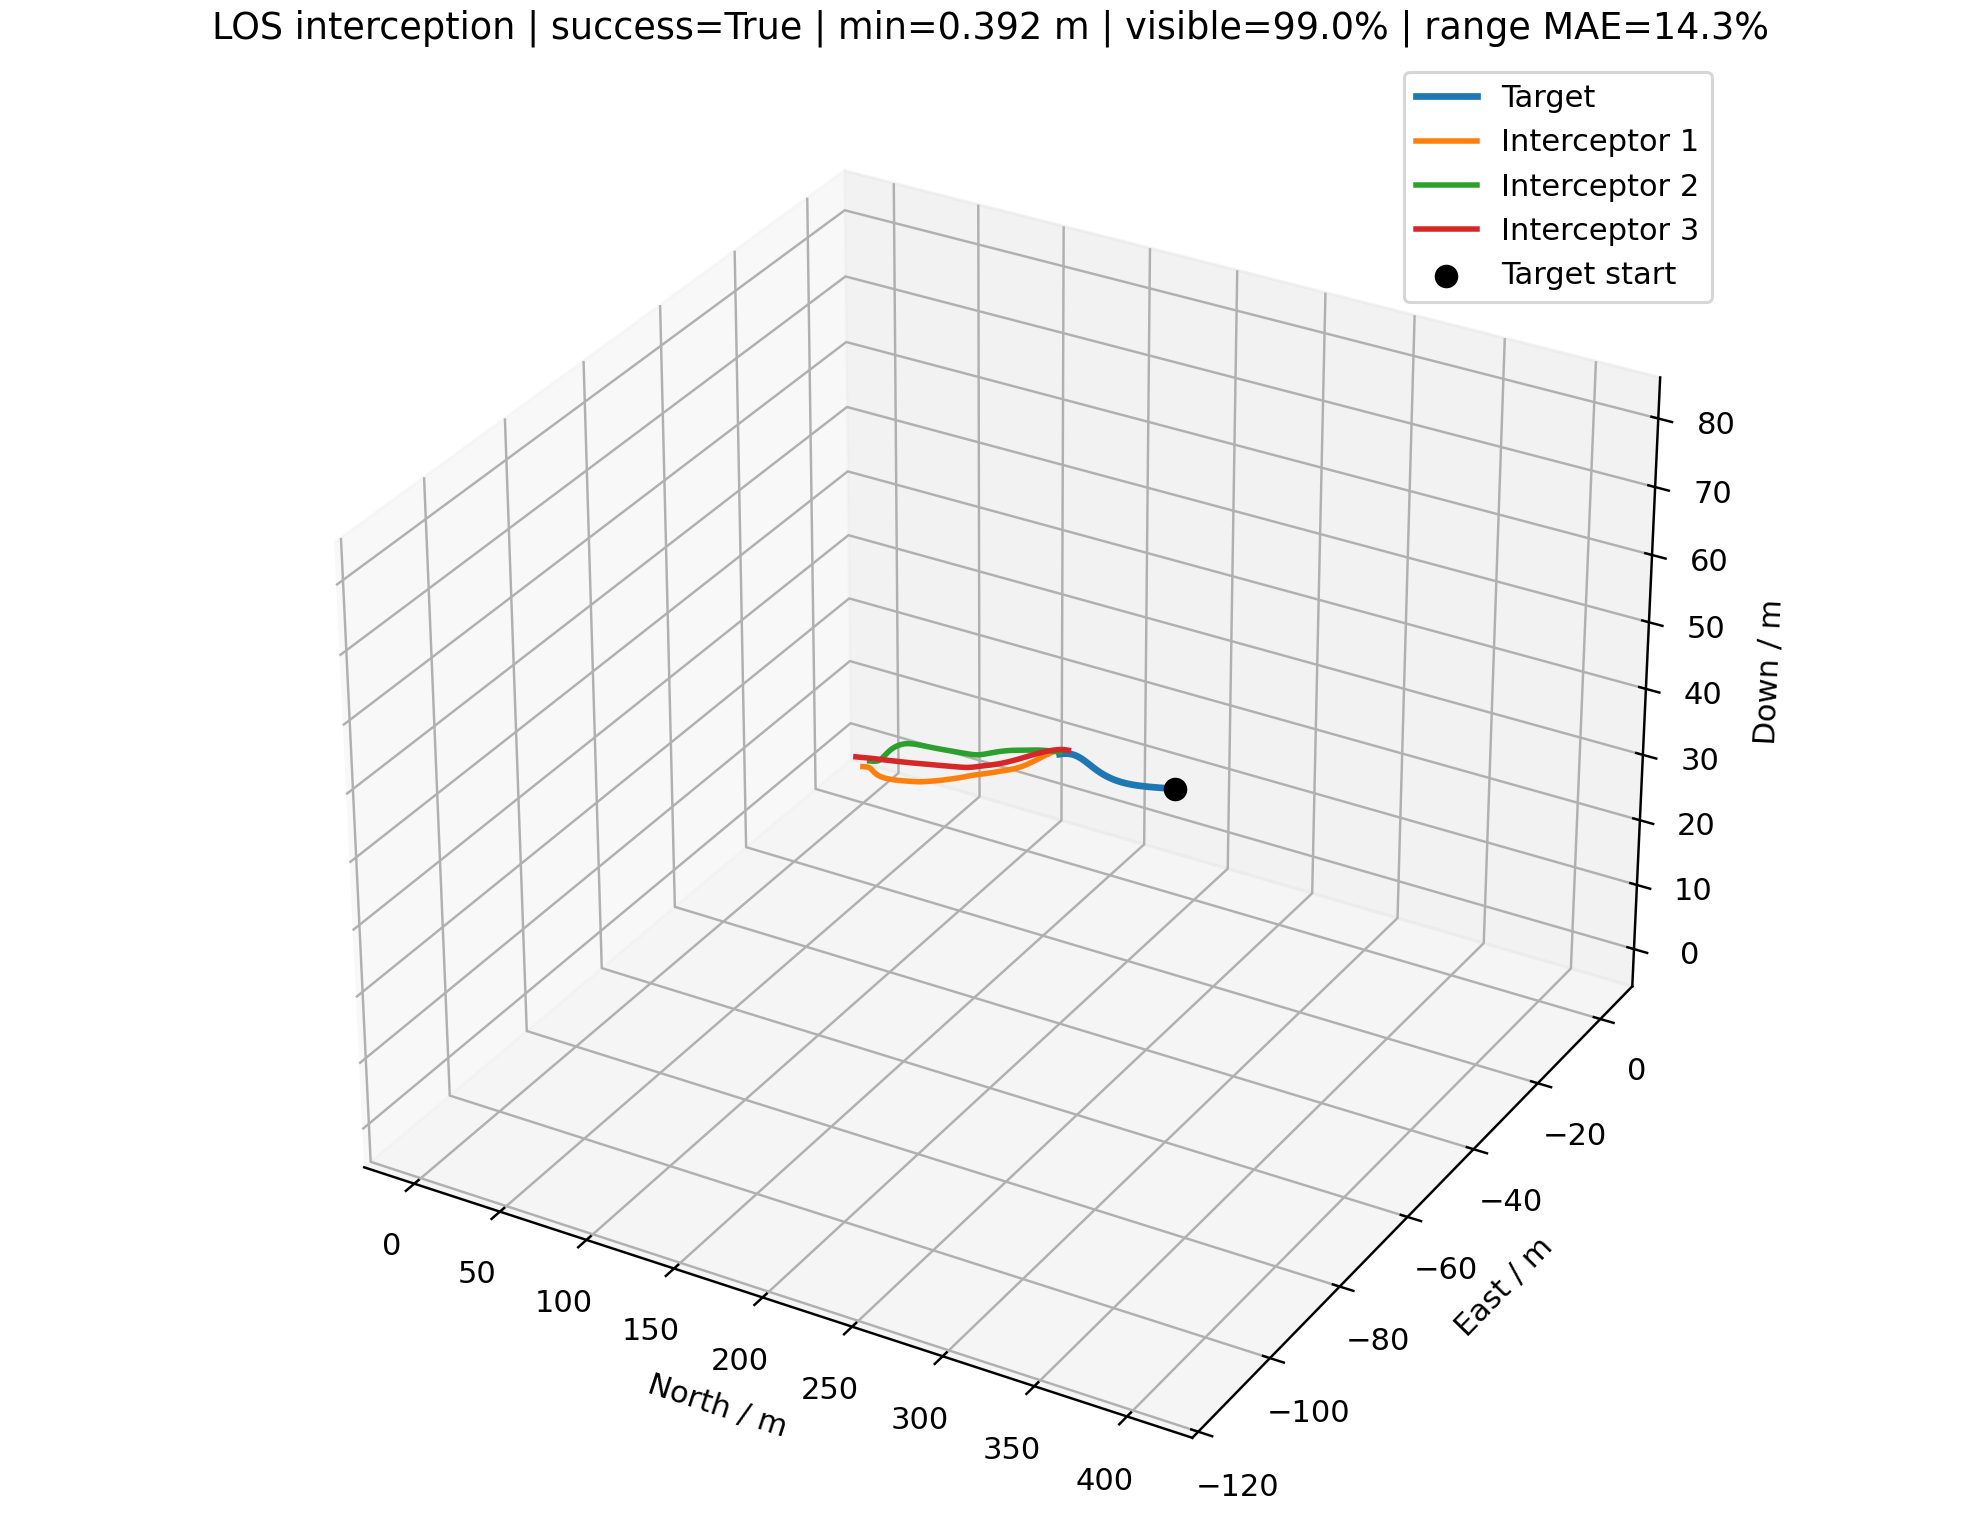

Values plotted in this chart, from the file beside it:
time_s, interceptor_id, interceptor_north_m, interceptor_east_m, interceptor_down_m, target_north_m, target_east_m, target_down_m, distance_m, target_visible, range_error_fraction, desired_velocity_north_mps, desired_velocity_east_mps, desired_velocity_down_mps, command_action_north, command_action_east, command_action_down, actual_acceleration_north_mps2, actual_acceleration_east_mps2, actual_acceleration_down_mps2
0.000000000000000000e+00, 0.000000000000000000e+00, 0.000000000000000000e+00, 0.000000000000000000e+00, 0.000000000000000000e+00, 4.053372745574686746e+02, -1.132249034473724265e+02, 8.010128849938037376e+01, 4.284091517762016110e+02, 1.000000000000000000e+00, nan, 1.444695185899077927e+01, -4.035539862769645048e+00, 2.854954457512171473e+00, 0.000000000000000000e+00, 0.000000000000000000e+00, 0.000000000000000000e+00, 0.000000000000000000e+00, 0.000000000000000000e+00, 0.000000000000000000e+00
0.000000000000000000e+00, 1.000000000000000000e+00, 0.000000000000000000e+00, 2.000000000000000000e+00, 0.000000000000000000e+00, 4.053372745574686746e+02, -1.132249034473724265e+02, 8.010128849938037376e+01, 4.289420717758914634e+02, 1.000000000000000000e+00, nan, 1.635213445230854035e+01, -4.648408206431964729e+00, 3.231449761868166792e+00, 0.000000000000000000e+00, 0.000000000000000000e+00, 0.000000000000000000e+00, 0.000000000000000000e+00, 0.000000000000000000e+00, 0.000000000000000000e+00
0.000000000000000000e+00, 2.000000000000000000e+00, 0.000000000000000000e+00, -2.000000000000000000e+00, 2.500000000000000000e+00, 4.053372745574686746e+02, -1.132249034473724265e+02, 8.010128849938037376e+01, 4.274239643133245750e+02, 1.000000000000000000e+00, nan, 1.832270620245797232e+01, -5.027766643193385399e+00, 3.507858021837899187e+00, 0.000000000000000000e+00, 0.000000000000000000e+00, 0.000000000000000000e+00, 0.000000000000000000e+00, 0.000000000000000000e+00, 0.000000000000000000e+00
1.000000000000000056e-01, 0.000000000000000000e+00, 1.444695185899077972e+00, -4.035539862769645381e-01, 2.854954457512171584e-01, 4.039481816885010517e+02, -1.128368811364709501e+02, 7.982678098271765066e+01, 4.254140639490966009e+02, 1.000000000000000000e+00, -3.013629478992780886e-01, 1.444695185899077927e+01, -4.035539862769645048e+00, 2.854954457512171473e+00, 0.000000000000000000e+00, 0.000000000000000000e+00, 0.000000000000000000e+00, 0.000000000000000000e+00, 0.000000000000000000e+00, 0.000000000000000000e+00
1.000000000000000056e-01, 1.000000000000000000e+00, 1.635213445230854212e+00, 1.535159179356803572e+00, 3.231449761868167014e-01, 4.039481816885010517e+02, -1.128368811364709501e+02, 7.982678098271765066e+01, 4.257434863400434892e+02, 1.000000000000000000e+00, 3.953220115145394953e-01, 1.635213445230854035e+01, -4.648408206431964729e+00, 3.231449761868166792e+00, 0.000000000000000000e+00, 0.000000000000000000e+00, 0.000000000000000000e+00, 0.000000000000000000e+00, 0.000000000000000000e+00, 0.000000000000000000e+00
1.000000000000000056e-01, 2.000000000000000000e+00, 1.832270620245797232e+00, -2.502776664319338540e+00, 2.850785802183789741e+00, 4.039481816885010517e+02, -1.128368811364709501e+02, 7.982678098271765066e+01, 4.240237309136815043e+02, 1.000000000000000000e+00, -6.663606120434362179e-02, 1.832270620245797232e+01, -5.027766643193385399e+00, 3.507858021837899187e+00, 0.000000000000000000e+00, 0.000000000000000000e+00, 0.000000000000000000e+00, 0.000000000000000000e+00, 0.000000000000000000e+00, 0.000000000000000000e+00
2.000000000000000111e-01, 0.000000000000000000e+00, 2.889390371798155943e+00, -8.071079725539290761e-01, 5.709908915024343168e-01, 4.025590889302535516e+02, -1.124488582573378324e+02, 7.955227370898521144e+01, 4.224189761219918182e+02, 1.000000000000000000e+00, -6.194103387493765656e-02, 1.483403564078570191e+01, -4.136367169940576183e+00, 3.108577258133679244e+00, 3.046112005175743639e-02, -7.934490807099585721e-03, 2.993783881271368935e-02, 0.000000000000000000e+00, 0.000000000000000000e+00, 0.000000000000000000e+00
2.000000000000000111e-01, 1.000000000000000000e+00, 3.270426890461708425e+00, 1.070318358713607143e+00, 6.462899523736334029e-01, 4.025590889302535516e+02, -1.124488582573378324e+02, 7.955227370898521144e+01, 4.225449010054576888e+02, 1.000000000000000000e+00, -2.971106021681239051e-01, 1.673675282805212206e+01, -4.758265864519009014e+00, 3.293537120109168104e+00, 3.026710771324511370e-02, -8.645124050604880220e-03, 7.328841566181652778e-03, 0.000000000000000000e+00, 0.000000000000000000e+00, 0.000000000000000000e+00
2.000000000000000111e-01, 2.000000000000000000e+00, 3.664541240491594465e+00, -3.005553328638677080e+00, 3.201571604367579482e+00, 4.025590889302535516e+02, -1.124488582573378324e+02, 7.955227370898521144e+01, 4.206234977770548653e+02, 1.000000000000000000e+00, 4.112429045692183038e-01, 1.848513863925617784e+01, -5.078540692043164384e+00, 3.588075448414897117e+00, 1.278243674965185567e-02, -3.995606300928212541e-03, 9.468929374440489960e-03, 0.000000000000000000e+00, 0.000000000000000000e+00, 0.000000000000000000e+00
3.000000000000000444e-01, 0.000000000000000000e+00, 4.334445123201569494e+00, -1.210755618196795114e+00, 8.567219296873969103e-01, 4.011699969464673359e+02, -1.120608314041554223e+02, 7.927776813368917885e+01, 4.194234792907507199e+02, 1.000000000000000000e+00, -5.530557345905584565e-02, 1.516322723347962231e+01, -4.363595898977289167e+00, 2.979137297855316557e+00, 3.126155294330840856e-02, -3.395414479831964649e-01, -2.913693909853351527e-01, 3.595655043353781360e-02, -9.365936590156947669e-03, 2.355924337453594794e-02
3.000000000000000444e-01, 1.000000000000000000e+00, 4.905997611059692787e+00, 6.053754903327037695e-01, 9.694926020495724384e-01, 4.011699969464673359e+02, -1.120608314041554223e+02, 7.927776813368917885e+01, 4.193459399612958123e+02, 1.000000000000000000e+00, -2.918032536016710310e-01, 1.711356716540532474e+01, -4.892470764448429321e+00, 3.693537120109168015e+00, -4.461788477631067895e-02, -1.984660956732739803e-02, 1.000000000000000000e+00, 3.572753671301165390e-02, -1.020477377068184678e-02, 5.767348912232250942e-03
3.000000000000000444e-01, 2.000000000000000000e+00, 5.496962745646046145e+00, -3.508377157415274006e+00, 3.552431921219253219e+00, 4.011699969464673359e+02, -1.120608314041554223e+02, 7.927776813368917885e+01, 4.172230960303689926e+02, 1.000000000000000000e+00, -5.158637200604110351e-02, 1.860291319991283387e+01, -5.109880547970965026e+00, 3.665547260019610842e+00, 2.980351228099498498e-02, -8.885318513904722285e-03, 2.435696013558437401e-02, 1.508849086545151728e-02, -4.716445725822806904e-03, 7.451466788377532867e-03
4.000000000000000222e-01, 0.000000000000000000e+00, 5.780086975985925690e+00, -1.618468045602794669e+00, 1.140302963465603669e+00, 3.997809070617411180e+02, -1.116727937832014561e+02, 7.900326715745391937e+01, 4.164267547058899481e+02, 1.000000000000000000e+00, 4.271375690672127856e-01, 1.544496193839135856e+01, -4.647542295412068647e+00, 2.848578713511925820e+00, 1.385591818445904184e-02, -7.301762587164817297e-01, -5.543498036309171262e-01, 5.871013809433069108e-02, -4.064781763133511472e-01, -2.150004406755754160e-01
4.000000000000000222e-01, 1.000000000000000000e+00, 6.541502085585996440e+00, 1.402073621212906462e-01, 1.297733432053405744e+00, 3.997809070617411180e+02, -1.116727937832014561e+02, 7.900326715745391937e+01, 4.161460402583134623e+02, 1.000000000000000000e+00, 4.271705577176720947e-01, 1.671360787820232119e+01, -4.886763875623000963e+00, 4.093537120109168370e+00, -2.444204012666628956e-01, -1.931023151455601161e-01, 1.000000000000000000e+00, -6.624607168035270832e-03, -2.252598305097867556e-02, 5.038180327894359323e-01
4.000000000000000222e-01, 2.000000000000000000e+00, 7.329827570173148565e+00, -4.011334475893663765e+00, 3.903529107842315771e+00, 3.997809070617411180e+02, -1.116727937832014561e+02, 7.900326715745391937e+01, 4.138221964435889504e+02, 1.000000000000000000e+00, -2.829083457654288924e-01, 1.870552895787532321e+01, -5.064260311689705141e+00, 3.660275165016994237e+00, 6.292969961899409770e-02, 3.696397637544101417e-02, 1.351367084323065910e-02, 4.433193726503893012e-02, -1.334897017930978397e-02, 2.368697713888954365e-02
5.000000000000000000e-01, 0.000000000000000000e+00, 7.226272976515375923e+00, -2.034715546760224480e+00, 1.419494652638573218e+00, 3.983918212573520350e+02, -1.112847352409108197e+02, 7.872877510861032135e+01, 4.134280805770695792e+02, 1.000000000000000000e+00, -2.813091607283744189e-01, 1.573707485030585040e+01, -4.920800500582263481e+00, 2.779840869673602999e+00, 2.753405764456478763e-02, -9.589793118501912517e-01, -6.883316676237096754e-01, 5.441477450932485915e-02, -8.535073751430430899e-01, -4.389344605237360253e-01
5.000000000000000000e-01, 1.000000000000000000e+00, 8.175170664178192936e+00, -3.265006561463759116e-01, 1.635500213182976559e+00, 3.983918212573520350e+02, -1.112847352409108197e+02, 7.872877510861032135e+01, 4.129456831793070819e+02, 1.000000000000000000e+00, -4.125635333774624325e-02, 1.649766341614299137e+01, -4.959285916539859507e+00, 4.493537120109168725e+00, -3.478578161181928863e-01, -2.703743422501235227e-01, 1.000000000000000000e+00, -1.835895934107501515e-01, -1.539890056253415962e-01, 9.525951125737407432e-01
5.000000000000000000e-01, 2.000000000000000000e+00, 9.163704108713615071e+00, -4.513936434226981653e+00, 4.254876307547116099e+00, 3.983918212573520350e+02, -1.112847352409108197e+02, 7.872877510861032135e+01, 4.104203848001736219e+02, 1.000000000000000000e+00, -2.770314848114464601e-01, 1.877274609836375063e+01, -5.055534772814976208e+00, 3.664339368565441735e+00, 8.763508568288096157e-02, 5.909767276214401149e-02, -4.185128784710915803e-03, 1.011714013364063969e-01, 3.553601450718670007e-02, 2.500130817374191655e-02
6.000000000000000888e-01, 0.000000000000000000e+00, 8.673048844995886242e+00, -2.464023861872358889e+00, 1.692172006553329444e+00, 3.970027421662503571e+02, -1.108966423001050998e+02, 7.845429771967043564e+01, 4.104266163400557730e+02, 1.000000000000000000e+00, -2.761100561812689369e-01, 1.609564082625176695e+01, -5.098086825192909011e+00, 3.007856883065939346e+00, 8.493354873369247937e-02, -9.091901038920764400e-01, -4.910473069087049058e-01, 5.898679510604924042e-02, -1.306081395470457540e+00, -6.514335258213138635e-01
6.000000000000000888e-01, 1.000000000000000000e+00, 9.804404459347558998e+00, -7.967244122803573969e-01, 1.986580003564646146e+00, 3.970027421662503571e+02, -1.108966423001050998e+02, 7.845429771967043564e+01, 4.097460878331903018e+02, 1.000000000000000000e+00, -2.753841427412546672e-01, 1.680062021662579852e+01, -5.137387442682866734e+00, 4.886555935609912638e+00, -3.504438160418756887e-01, -3.115731944962524258e-01, 1.000000000000000000e+00, -4.434783422829289834e-01, -3.515737866314965210e-01, 1.331300925209886410e+00
6.000000000000000888e-01, 2.000000000000000000e+00, 1.099922873440253746e+01, -5.015625262067646695e+00, 4.606342213454080792e+00, 3.970027421662503571e+02, -1.108966423001050998e+02, 7.845429771967043564e+01, 4.070172265189619907e+02, 1.000000000000000000e+00, -2.807484058966391860e-02, 1.880451171528442345e+01, -5.109622075939122432e+00, 3.679525045435373620e+00, 8.980474656502124287e-02, 2.926554692549659942e-02, 1.706262609773275332e-02, 1.648087148456322260e-01, 9.131304926532009258e-02, 1.187062021642279475e-02
7.000000000000000666e-01, 0.000000000000000000e+00, 1.012085616646246145e+01, -2.911142369962237630e+00, 1.956835558120413321e+00, 3.956136730673154034e+02, -1.105084982043388493e+02, 7.817984209778555282e+01, 4.074209734300012542e+02, 1.000000000000000000e+00, -2.777431064685498274e-02, 1.648768023985795494e+01, -5.177491473541210532e+00, 3.207144257676553423e+00, 1.837528748905234155e-01, -7.204505466962022320e-01, -2.632447913046887522e-01, 1.031452986064092248e-01, -1.781019297774423471e+00, -8.013802347672495108e-01
7.000000000000000666e-01, 1.000000000000000000e+00, 1.142643287954558673e+01, -1.272967304755274309e+00, 2.354297982674562917e+00, 3.956136730673154034e+02, -1.105084982043388493e+02, 7.817984209778555282e+01, 4.065485824281787473e+02, 1.000000000000000000e+00, 4.605198859043819759e-01, 1.719669920987013256e+01, -5.193257211883713254e+00, 5.061232597035420611e+00, -2.545039929113839250e-01, -2.427678927506360107e-01, 1.000000000000000000e+00, -7.205374971338771584e-01, -6.019136340935387075e-01, 1.663818872824687656e+00
7.000000000000000666e-01, 2.000000000000000000e+00, 1.283681303790844552e+01, -5.516414795404941174e+00, 4.958014390716840580e+00, 3.956136730673154034e+02, -1.105084982043388493e+02, 7.817984209778555282e+01, 4.036123117612796705e+02, 1.000000000000000000e+00, -1.997202101931294660e-02, 1.881864601196083697e+01, -5.179088230405009874e+00, 3.678238280920684389e+00, 9.093605136287884194e-02, 4.986309862084867435e-03, 2.965802841542290041e-02, 2.059677816985517884e-01, 8.992945033703914071e-02, 2.062713557955486374e-02
8.000000000000000444e-01, 0.000000000000000000e+00, 1.157167612239187271e+01, -3.379912141288181182e+00, 2.213826690646275797e+00, 3.942246178789541773e+02, -1.101202829702938999e+02, 7.790541668930342212e+01, 4.044082063907575275e+02, 1.000000000000000000e+00, -2.062287577372645675e-02, 1.687903414485086984e+01, -5.260208588135451002e+00, 3.389252483433129015e+00, 2.791306966252600219e-01, -5.635860987482855800e-01, -6.103801194011961029e-02, 3.012634462836759064e-01, -2.165126323606469061e+00, -7.672419041221127944e-01
8.000000000000000444e-01, 1.000000000000000000e+00, 1.304075181754738111e+01, -1.756029346870008556e+00, 2.740378995940276674e+00, 3.942246178789541773e+02, -1.101202829702938999e+02, 7.790541668930342212e+01, 4.033531134134543095e+02, 1.000000000000000000e+00, -1.868044073381980308e-02, 1.759574059822683267e+01, -5.220933381748010582e+00, 5.150334302474827375e+00, -1.351256432306582878e-01, -1.576854931189156650e-01, 1.000000000000000000e+00, -7.709482196232910756e-01, -6.819149639817436714e-01, 1.836303415579726428e+00
8.000000000000000444e-01, 2.000000000000000000e+00, 1.467672001560362816e+01, -6.016600020252273140e+00, 5.310045068378607347e+00, 3.942246178789541773e+02, -1.101202829702938999e+02, 7.790541668930342212e+01, 4.002052867679677775e+02, 1.000000000000000000e+00, -2.587967545162916938e-01, 1.882849777361774812e+01, -5.229834057135734682e+00, 3.693616398636464737e+00, 9.077665549651441068e-02, -1.444086683445113158e-02, 3.886928707940925931e-02, 2.322674189274403500e-01, 6.043084899622762352e-02, 3.585003990073018509e-02
9.000000000000000222e-01, 0.000000000000000000e+00, 1.302761821462115499e+01, -3.868466683102395276e+00, 2.465683934063664040e+00, 3.928355811521183796e+02, -1.097319734481350793e+02, 7.763103123855852061e+01, 4.013863478130848534e+02, 1.000000000000000000e+00, -1.335050408581839321e-02, 1.727899528455636258e+01, -5.254633041033681451e+00, 3.524881446266629581e+00, 3.873459587881644683e-01, -3.864465821596540507e-01, 7.570401340256131817e-02, 5.122136299870218012e-01, -1.978477048827075979e+00, -5.133889108474246621e-01
9.000000000000000222e-01, 1.000000000000000000e+00, 1.464879968429571555e+01, -2.245088744522972135e+00, 3.145467139232579257e+00, 3.928355811521183796e+02, -1.097319734481350793e+02, 7.763103123855852061e+01, 4.001584327731617918e+02, 1.000000000000000000e+00, -2.581937479551744685e-01, 1.795885865345723431e+01, -5.236360332031592790e+00, 5.088905795926907061e+00, -4.412902796396491086e-03, -9.065031834516812381e-02, 1.000000000000000000e+00, -6.271071253460144268e-01, -5.997355538229270921e-01, 1.900713002658866779e+00
9.000000000000000222e-01, 2.000000000000000000e+00, 1.651910730132967942e+01, -6.516589174622914094e+00, 5.662599064978783403e+00, 3.928355811521183796e+02, -1.097319734481350793e+02, 7.763103123855852061e+01, 3.967958659962869774e+02, 1.000000000000000000e+00, -3.341203294509487165e-03, 1.882195588955495680e+01, -5.313262207713790986e+00, 3.659908938593395167e+00, 8.189349027080831955e-02, -8.153072659025738245e-02, -1.229521425904507234e-02, 2.480308030869322056e-01, 1.960704766908887703e-02, 5.233189384086495144e-02
1.000000000000000000e+00, 0.000000000000000000e+00, 1.449123930232555502e+01, -4.373582941265283353e+00, 2.715023060497410157e+00, 3.914465680628079554e+02, -1.093435433897232798e+02, 7.735669674104688909e+01, 3.983533505912907913e+02, 1.000000000000000000e+00, -2.544613624213153402e-01, 1.767767522773411670e+01, -5.222163010116174675e+00, 3.603002259206974145e+00, 4.803246928028537255e-01, -2.608814407896163368e-01, 1.739237715450638599e-01, 7.678995475119007041e-01, -1.656171634867390496e+00, -2.518116983642152973e-01
1.000000000000000000e+00, 1.000000000000000000e+00, 1.625299186380102157e+01, -2.738855765815752630e+00, 3.569953076444899676e+00, 3.914465680628079554e+02, -1.093435433897232798e+02, 7.735669674104688909e+01, 3.969625455694990706e+02, 1.000000000000000000e+00, -3.048985522833724815e-03, 1.822069854335029504e+01, -5.241481506389661149e+00, 4.954571691567573488e+00, 1.194595514099376227e-01, -4.420783849813936239e-02, 1.000000000000000000e+00, -3.855687243027624000e-01, -4.707623639816807537e-01, 1.939779392001796055e+00
1.000000000000000000e+00, 2.000000000000000000e+00, 1.836396564724970659e+01, -7.017421801474116094e+00, 6.015373714763048163e+00, 3.914465680628079554e+02, -1.093435433897232798e+02, 7.735669674104688909e+01, 3.933838427739492545e+02, 1.000000000000000000e+00, 5.077940150732855873e-01, 1.883522193174033887e+01, -5.310574507939935351e+00, 3.654451240174183546e+00, 7.990432130266038324e-02, -9.287583707905304464e-02, -1.585498280991555486e-02, 2.471060193974257135e-01, -8.434724805610516185e-02, 2.206531840891474278e-02
1.100000000000000089e+00, 0.000000000000000000e+00, 1.596518772742143710e+01, -4.891823853623127327e+00, 2.964203545208836665e+00, 3.900575844041212008e+02, -1.089549635245636949e+02, 7.708242539115374825e+01, 3.953071832121137845e+02, 1.000000000000000000e+00, 1.591662928569270719e-03, 1.803164922575163587e+01, -5.185905075427671207e+00, 3.670994791892344900e+00, 5.585318302124662182e-01, -1.688360004176452656e-01, 2.444953648270655200e-01, 1.032733739148038454e+00, -1.312465419495593144e+00, -1.586417223195227266e-02
1.100000000000000089e+00, 1.000000000000000000e+00, 1.785625556090569788e+01, -3.235999938051951741e+00, 4.014073757206245929e+00, 3.900575844041212008e+02, -1.089549635245636949e+02, 7.708242539115374825e+01, 3.937630156134065373e+02, 1.000000000000000000e+00, 5.074322518995981746e-01, 1.840452561067793624e+01, -5.258702334535513501e+00, 4.698423396444191269e+00, 2.365196194646189964e-01, -2.876652853288093337e-02, 1.000000000000000000e+00, -9.284824006303421529e-02, -3.377150943418677498e-01, 1.963474354902553509e+00
1.100000000000000089e+00, 2.000000000000000000e+00, 2.021126596395704667e+01, -7.519862334075726906e+00, 6.368157428476096449e+00, 3.900575844041212008e+02, -1.089549635245636949e+02, 7.708242539115374825e+01, 3.899690843012625692e+02, 1.000000000000000000e+00, 5.208308820841993647e-01, 1.884272591978921341e+01, -5.315751288805753205e+00, 3.645682594585966996e+00, 7.825027365361254816e-02, -9.286326103380593278e-02, -1.231680624101213865e-02, 2.441970787312860436e-01, -1.607905750408104295e-01, 9.063928783583502513e-04
1.200000000000000178e+00, 0.000000000000000000e+00, 1.745199295380134430e+01, -5.420018224839370902e+00, 3.215211837449803323e+00, 3.886686365779019070e+02, -1.085662016433498991e+02, 7.680823052461853706e+01, 3.922459229320777467e+02, 1.000000000000000000e+00, 9.278884822436106461e-03, 1.828980918549157764e+01, -5.143001794322575648e+00, 3.709200125530645487e+00, 6.181554814085509220e-01, -9.930309554759848834e-02, 2.919962500454752474e-01, 1.285680128402538092e+00, -9.953458858399455433e-01, 1.827807529540081133e-01
1.200000000000000178e+00, 1.000000000000000000e+00, 1.946174800152646256e+01, -3.735532018287937461e+00, 4.477972898731417573e+00, 3.886686365779019070e+02, -1.085662016433498991e+02, 7.680823052461853706e+01, 3.905571175058959170e+02, 1.000000000000000000e+00, 5.196432091110485540e-01, 1.853330807309740180e+01, -5.281448936981862019e+00, 4.444492313521702265e+00, 3.341712944427103760e-01, -3.385244974502694265e-02, 8.169096498926510241e-01, 2.228743516086987841e-01, -2.387907999786584023e-01, 1.977846076382616225e+00
1.200000000000000178e+00, 2.000000000000000000e+00, 2.206097108332356882e+01, -8.024374276194565780e+00, 6.720849714027327337e+00, 3.886686365779019070e+02, -1.085662016433498991e+02, 7.680823052461853706e+01, 3.865515236014473430e+02, 1.000000000000000000e+00, -2.329471438173120745e-01, 1.885172781443895929e+01, -5.306570203899971361e+00, 3.638153489866694290e+00, 7.706258579892395766e-02, -8.146913784434757499e-02, 8.562705163914470854e-04, 2.404802659181632940e-01, -2.071409517227918440e-01, -9.142816181727207725e-03
1.300000000000000044e+00, 0.000000000000000000e+00, 1.895389298122978872e+01, -5.955421855728229907e+00, 3.469626582434925499e+00, 3.872797315860241270e+02, -1.081772226889467703e+02, 7.653412655593726299e+01, 3.891678829321468243e+02, 1.000000000000000000e+00, 1.712239424351058581e-02, 1.847973545615225888e+01, -5.093517245451551823e+00, 3.728818926590765415e+00, 6.646887830281670295e-01, -2.485230513671975519e-02, 3.365965599688690579e-01, 1.509480104853940574e+00, -7.209259672615784265e-01, 3.406452744155225587e-01
1.300000000000000044e+00, 1.000000000000000000e+00, 2.107253682818538820e+01, -4.236912034970415242e+00, 4.960296861132126089e+00, 3.872797315860241270e+02, -1.081772226889467703e+02, 7.653412655593726299e+01, 3.873423689301645823e+02, 1.000000000000000000e+00, 5.320749709760521640e-01, 1.862410221101402286e+01, -5.302974594253708318e+00, 4.250591166895109296e+00, 4.048636748629843574e-01, -4.474301558341601398e-02, 4.496336720285082911e-01, 5.296386038162952392e-01, -1.847936446492241258e-01, 1.842482087553681813e+00
1.300000000000000044e+00, 2.000000000000000000e+00, 2.391304444217729497e+01, -8.531104259932064338e+00, 7.073493283919159325e+00, 3.872797315860241270e+02, -1.081772226889467703e+02, 7.653412655593726299e+01, 3.831311496320982428e+02, 1.000000000000000000e+00, -2.261872882401946283e-01, 1.886011996567296478e+01, -5.293036544943093169e+00, 3.627986594138165266e+00, 7.531210704394979139e-02, -6.892308734889306121e-02, 1.244899909042617575e-02, 2.368239487206366956e-01, -2.218041618661155956e-01, -4.871565939950212726e-03
1.400000000000000133e+00, 0.000000000000000000e+00, 2.047279450800507306e+01, -6.495491482245563830e+00, 3.728756253978118718e+00, 3.858908770213445791e+02, -1.077879888546383000e+02, 7.626012891091689028e+01, 3.860716838505016995e+02, 1.000000000000000000e+00, 2.513137332155457315e-02, 1.861145165789298517e+01, -5.074639128972599167e+00, 3.732315718465558430e+00, 6.917044827336088497e-01, 2.610831033801198561e-02, 3.532307917136122688e-01, 1.700149934683671926e+00, -4.665995628474298718e-01, 4.714926558071338425e-01
1.400000000000000133e+00, 1.000000000000000000e+00, 2.269131711865377454e+01, -4.739941031909613578e+00, 5.457334383579642179e+00, 3.858908770213445791e+02, -1.077879888546383000e+02, 7.626012891091689028e+01, 3.841169824239277091e+02, 1.000000000000000000e+00, -2.276281402603352877e-01, 1.868813647054113858e+01, -5.321992458696183093e+00, 4.122079087089927540e+00, 4.486119435256483712e-01, -5.139085431220050820e-02, 1.899510555555658509e-01, 7.991463809459475875e-01, -1.648980256720180559e-01, 1.471356004680731244e+00
1.400000000000000133e+00, 2.000000000000000000e+00, 2.576744320104178243e+01, -9.039993127567091946e+00, 7.426205272259144508e+00, 3.858908770213445791e+02, -1.077879888546383000e+02, 7.626012891091689028e+01, 3.797079974008083241e+02, 1.000000000000000000e+00, 4.093130762253394117e-02, 1.886912132431454125e+01, -5.272568784094334937e+00, 3.622544284311901563e+00, 7.309508048181338757e-02, -5.795737304858390032e-02, 1.889543413830792329e-02, 2.325400010759819946e-01, -2.158883897528752760e-01, 6.841844815304429575e-03
1.500000000000000000e+00, 0.000000000000000000e+00, 2.201017290059014542e+01, -7.038082993580310642e+00, 3.993525382768770449e+00, 3.845020810583415027e+02, -1.073984596894493251e+02, 7.598625395461031928e+01, 3.829563182108414026e+02, 1.000000000000000000e+00, 3.331472416346370480e-02, 1.869396834687146125e+01, -5.105087792281118197e+00, 3.727831552316993147e+00, 6.953582913943980870e-01, 3.909806485574782858e-02, 3.484027888737052381e-01, 1.847686580979099880e+00, -2.521884817413317936e-01, 5.639457247458409261e-01
1.500000000000000000e+00, 1.000000000000000000e+00, 2.432023992830250592e+01, -5.244576807698064336e+00, 5.964790929639396388e+00, 3.845020810583415027e+02, -1.073984596894493251e+02, 7.598625395461031928e+01, 3.808797444756029336e+02, 1.000000000000000000e+00, 5.576643380246988357e-01, 1.873359817453273024e+01, -5.337095839933212460e+00, 4.020956016082389617e+00, 4.724353751284044445e-01, -5.531386946480465472e-02, 3.140934164491085423e-03, 1.014251918034319688e+00, -1.606778849252369912e-01, 1.041902361223823181e+00
1.500000000000000000e+00, 2.000000000000000000e+00, 2.762411520650175589e+01, -9.550875557956878481e+00, 7.779107453965720786e+00, 3.845020810583415027e+02, -1.073984596894493251e+02, 7.598625395461031928e+01, 3.762821375838571498e+02, 1.000000000000000000e+00, 5.028488841581268964e-02, 1.887744445986290032e+01, -5.251107272357162792e+00, 3.634430082209007651e+00, 7.057541841287146012e-02, -4.791853250100280154e-02, 2.412764207292843882e-02, 2.273246595484850752e-01, -1.993562754757549071e-01, 1.901933665916486285e-02
1.600000000000000089e+00, 0.000000000000000000e+00, 2.356696614382960320e+01, -7.581742588683523465e+00, 4.264456731593992522e+00, 3.831133524434468995e+02, -1.070085922103339584e+02, 7.571251891487384000e+01, 3.798211788678269158e+02, 1.000000000000000000e+00, -2.187393569518607528e-01, 1.874912397314726675e+01, -5.141311157002724563e+00, 3.745059848055033669e+00, 6.873746875471531403e-01, 4.611076125967222827e-02, 3.408512384054101507e-01, 1.941485065438346203e+00, -1.068083768465860617e-01, 6.162220034570450311e-01
1.600000000000000089e+00, 1.000000000000000000e+00, 2.596089115186224205e+01, -5.750840073473775682e+00, 6.478591650190114848e+00, 3.831133524434468995e+02, -1.070085922103339584e+02, 7.571251891487384000e+01, 3.776299109696399228e+02, 1.000000000000000000e+00, 5.708499961273718615e-01, 1.876240737075571019e+01, -5.361060494980709912e+00, 3.924148605669525836e+00, 4.811705832399730265e-01, -5.831473340812095424e-02, -1.338910554182956014e-01, 1.172841391100723385e+00, -1.627489987261092064e-01, 6.344174490964127333e-01
1.600000000000000089e+00, 2.000000000000000000e+00, 2.948299908361867949e+01, -1.006353277948060665e+01, 8.132314863528591786e+00, 3.831133524434468995e+02, -1.070085922103339584e+02, 7.571251891487384000e+01, 3.728536647869645435e+02, 1.000000000000000000e+00, -2.051381793048019375e-01, 1.888260207091845189e+01, -5.238657972017125353e+00, 3.643028919709402125e+00, 6.766413280336870673e-02, -3.928117267868996842e-02, 2.809164450338354213e-02, 2.211871656951446274e-01, -1.774791133942880128e-01, 3.052278562942966483e-02
1.700000000000000178e+00, 0.000000000000000000e+00, 2.514364891518986767e+01, -8.125505714215062625e+00, 4.541807946040306909e+00, 3.817247004850677286e+02, -1.066183410210070548e+02, 7.543894180180126341e+01, 3.766660172280111851e+02, 1.000000000000000000e+00, 5.023753236642880537e-02, 1.878143534363315936e+01, -5.193047629528147802e+00, 3.766092669328431342e+00, 6.697967968070557276e-01, 4.713334992473391244e-02, 3.314797886561452467e-01, 1.988952812080784671e+00, -1.035304283262092340e-02, 6.419865621092595287e-01
1.700000000000000178e+00, 1.000000000000000000e+00, 2.761433579420739903e+01, -6.258778813615630376e+00, 6.995186666575254009e+00, 3.817247004850677286e+02, -1.066183410210070548e+02, 7.543894180180126341e+01, 3.743671189153290584e+02, 1.000000000000000000e+00, 5.620829668930471534e-02, 1.878700440008046257e+01, -5.364427123966663657e+00, 3.851165954630096699e+00, 4.791748475905349136e-01, -5.911904762936364549e-02, -2.331088035836327843e-01, 1.279341878541963240e+00, -1.675474366142985783e-01, 2.794295834420212343e-01
1.700000000000000178e+00, 2.000000000000000000e+00, 3.134402324156175013e+01, -1.057773014435464631e+01, 8.485928467161109268e+00, 3.817247004850677286e+02, -1.066183410210070548e+02, 7.543894180180126341e+01, 3.694226900418638024e+02, 1.000000000000000000e+00, -1.978534322602976125e-01, 1.889044605807447041e+01, -5.214600678427471436e+00, 3.639525332131690494e+00, 6.477501514900317614e-02, -3.075253584668227735e-02, 2.972207381501726364e-02, 2.140280826148183713e-01, -1.540143350310455850e-01, 4.061940696475235812e-02
1.800000000000000044e+00, 0.000000000000000000e+00, 2.674030163027560647e+01, -8.668775268282582047e+00, 4.825661548492272246e+00, 3.803361350432797394e+02, -1.062276584371796133e+02, 7.516554132330043103e+01, 3.734908938366957045e+02, 1.000000000000000000e+00, 5.884877689607717066e-01, 1.880744641837952003e+01, -5.219951730040627069e+00, 3.781627135073049040e+00, 6.455303402075883712e-01, 4.571786566510077643e-02, 3.200513569817407533e-01, 1.996994372547446384e+00, 4.935714640195323216e-02, 6.502388005650330260e-01
1.800000000000000044e+00, 1.000000000000000000e+00, 2.928119625562336736e+01, -6.768431626310187355e+00, 7.511642085713051031e+00, 3.803361350432797394e+02, -1.062276584371796133e+02, 7.516554132330043103e+01, 3.710913067252731707e+02, 1.000000000000000000e+00, 5.980622769124599447e-01, 1.880960853666968546e+01, -5.349260565090465214e+00, 3.781322287491726719e+00, 4.696755435737364759e-01, -5.709487809447141848e-02, -3.048302215388232761e-01, 1.341581907081298208e+00, -1.714072552702605168e-01, -1.395972473414314186e-02
1.800000000000000044e+00, 2.000000000000000000e+00, 3.320711015492060625e+01, -1.109322465879075459e+01, 8.840022334446182128e+00, 3.803361350432797394e+02, -1.062276584371796133e+02, 7.516554132330043103e+01, 3.659893371116412482e+02, 1.000000000000000000e+00, 7.942883079137752489e-02, 1.889554160607202604e+01, -5.199287526703576745e+00, 3.652284604822552794e+00, 6.173939532452521473e-02, -2.316260660522171180e-02, 3.173761922564480309e-02, 2.062755415787431434e-01, -1.297149562068556361e-01, 4.802636525540170120e-02
1.900000000000000133e+00, 0.000000000000000000e+00, 2.835668662041648957e+01, -9.211205798771135989e+00, 5.115977656556805364e+00, 3.789476665191652955e+02, -1.058364946179435435e+02, 7.489233679708888758e+01, 3.702961273368409252e+02, 1.000000000000000000e+00, 6.019254525877779649e-01, 1.882048347854174608e+01, -5.259076860998208147e+00, 3.786627562776037070e+00, 6.161228058032129917e-01, 4.139201269332054567e-02, 3.060344463189913489e-01, 1.973227505514496549e+00, 8.390235789649067022e-02, 6.462505612568250069e-01
1.900000000000000133e+00, 1.000000000000000000e+00, 3.096173791041931622e+01, -7.279798029081459454e+00, 8.025614007916953341e+00, 3.789476665191652955e+02, -1.058364946179435435e+02, 7.489233679708888758e+01, 3.678026475825918737e+02, 1.000000000000000000e+00, 6.121091648319572087e-01, 1.882453571270110970e+01, -5.342895437206957254e+00, 3.747782812363647853e+00, 4.545311747042896644e-01, -5.401739068423616619e-02, -3.521257053219275512e-01, 1.368119337997757867e+00, -1.713590076714607280e-01, -2.483496933894717706e-01
1.900000000000000133e+00, 2.000000000000000000e+00, 3.507217696945706820e+01, -1.160977934747269913e+01, 9.194657251963253231e+00, 3.789476665191652955e+02, -1.058364946179435435e+02, 7.489233679708888758e+01, 3.625537357155872655e+02, 1.000000000000000000e+00, -1.828591925014089181e-01, 1.889701060015021028e+01, -5.196287156615132297e+00, 3.664053786740134377e+00, 5.839053763066572728e-02, -1.730219392248051602e-02, 3.378244591908010491e-02, 1.979901177605814244e-01, -1.060174245836166540e-01, 5.410502319997089610e-02
... 321 more rows
